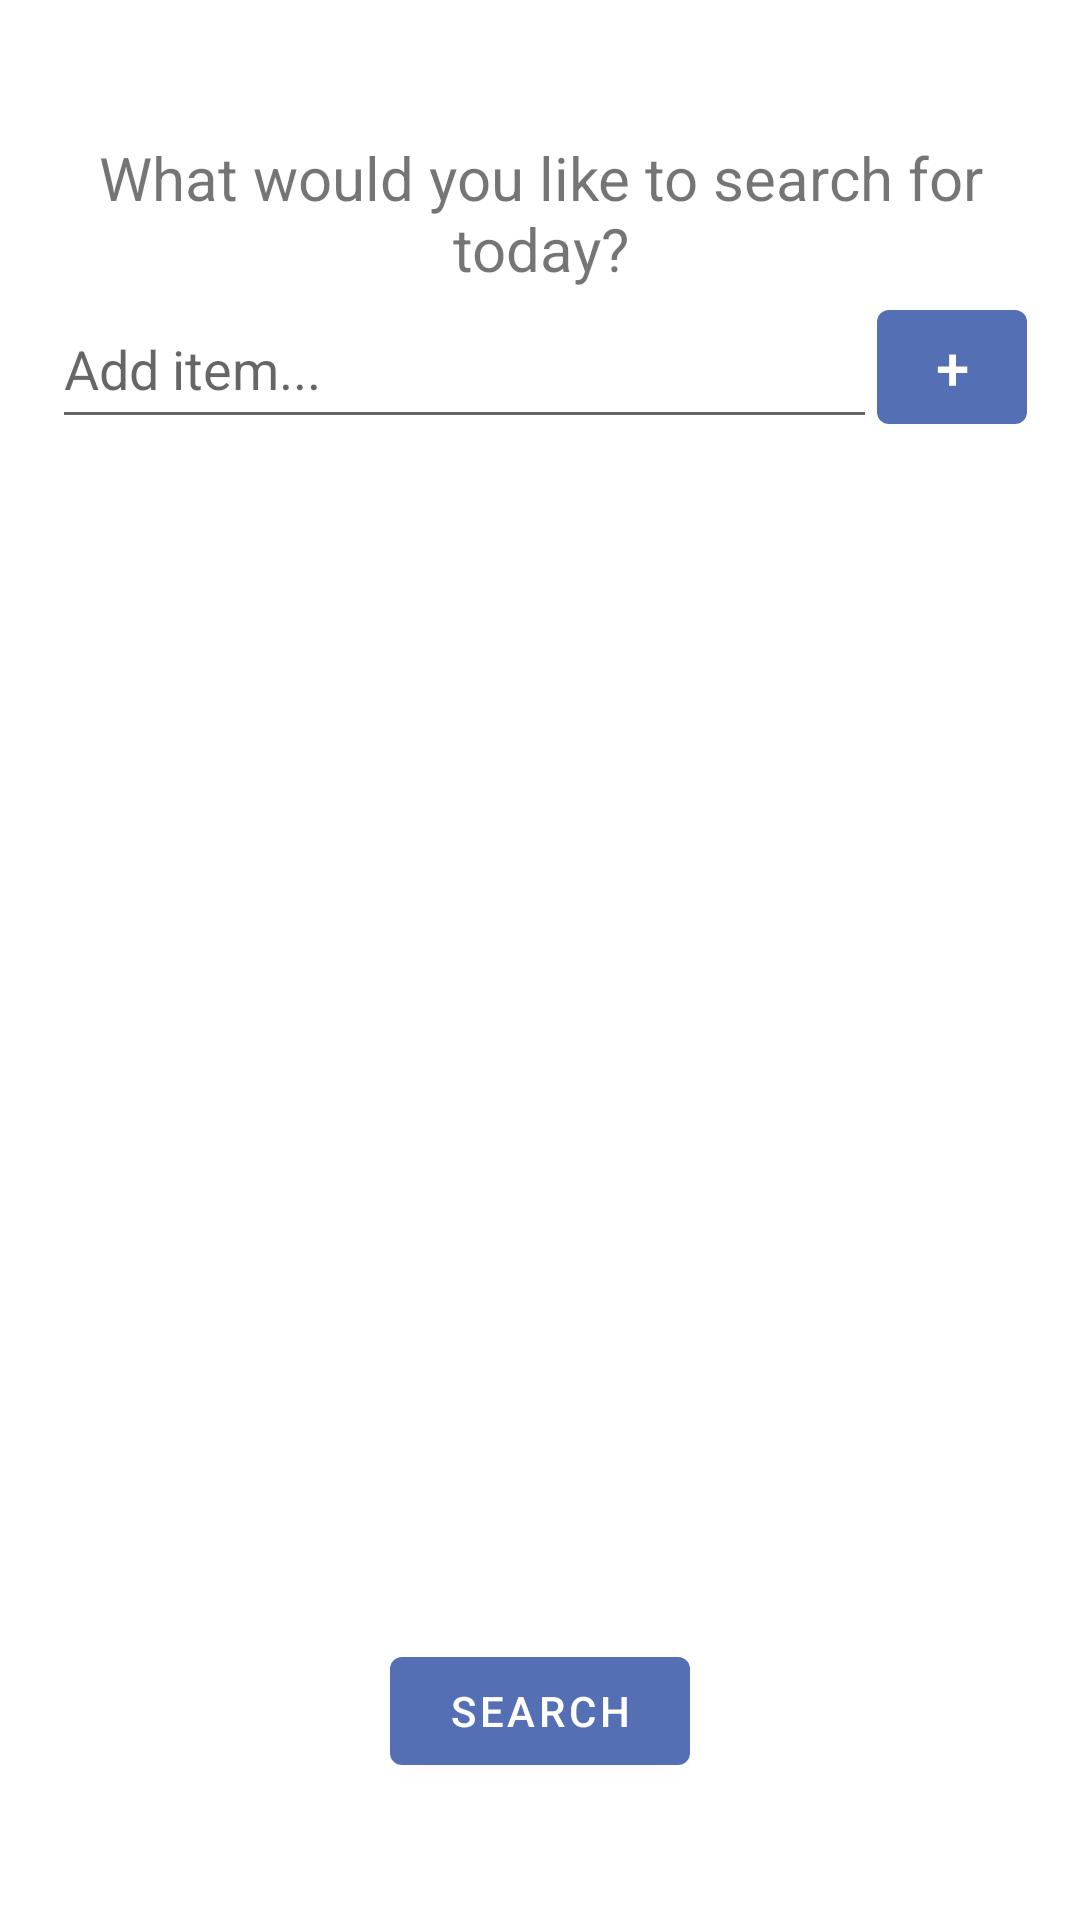

Reconstruct the res/layout file that produces this screen, plus the resources it refers to.
<!-- AndroidManifest.xml: application theme Theme.SaleFinder -->
<!-- res/layout/fragment_first.xml -->
<?xml version="1.0" encoding="utf-8"?>
<LinearLayout xmlns:android="http://schemas.android.com/apk/res/android"
    xmlns:tools="http://schemas.android.com/tools"
    android:layout_width="match_parent"
    android:layout_height="match_parent"
    android:orientation="vertical"
    android:gravity="center_vertical"
    tools:context=".FirstFragment">

    <TextView
        android:layout_width="300dp"
        android:layout_height="wrap_content"
        android:layout_gravity="center"
        android:gravity="center"
        android:textSize="20sp"
        android:text="@string/what_would_you_like_to_search_for_today">
    </TextView>

    <LinearLayout
        android:layout_width="wrap_content"
        android:layout_height="wrap_content"
        android:orientation="horizontal"
        android:layout_gravity="center">

        <EditText
            android:id="@+id/edit_text_item"
            android:layout_width="275dp"
            android:layout_height="50dp"
            android:inputType="text"
            android:hint="@string/add_item">
        </EditText>
        <Button
            android:id="@+id/add_item_btn"
            android:layout_width="50dp"
            android:layout_height="50dp"
            android:textSize="20sp"
            android:text="+">
        </Button>

    </LinearLayout>

    <androidx.recyclerview.widget.RecyclerView
        android:id="@+id/recycler_added_items"
        android:layout_width="match_parent"
        android:layout_height="400dp"
        android:layout_marginHorizontal="25dp">
    </androidx.recyclerview.widget.RecyclerView>

    <Button
        android:id="@+id/search_btn"
        android:layout_width="100dp"
        android:layout_height="wrap_content"
        android:layout_gravity="center"
        android:text="@string/search">
    </Button>

</LinearLayout>
<!-- resources referenced by this layout -->
<resources>
  <string name="add_item">Add item...</string>
  <string name="search">Search</string>
  <string name="what_would_you_like_to_search_for_today">What would you like to search for today?</string>
  <style name="Theme.SaleFinder" parent="Theme.MaterialComponents.DayNight.DarkActionBar">
          <item name="colorPrimary">@color/blue_mid</item>
          <item name="colorPrimaryVariant">@color/blue_dark</item>
          <item name="colorOnPrimary">@color/white</item>
          
          <item name="colorSecondary">@color/copper_light</item>
          <item name="colorSecondaryVariant">@color/copper_dark</item>
          <item name="colorOnSecondary">@color/black</item>
          
          <item name="android:statusBarColor" tools:targetApi="l">?attr/colorPrimaryVariant</item>
          
      </style>
  <color name="blue_mid">#FF546FB4</color>
  <color name="blue_dark">#FF0F149A</color>
  <color name="white">#FFFFFFFF</color>
  <color name="copper_light">#FFFD8B4D</color>
  <color name="copper_dark">#FF89645f</color>
  <color name="black">#FF000000</color>
</resources>
